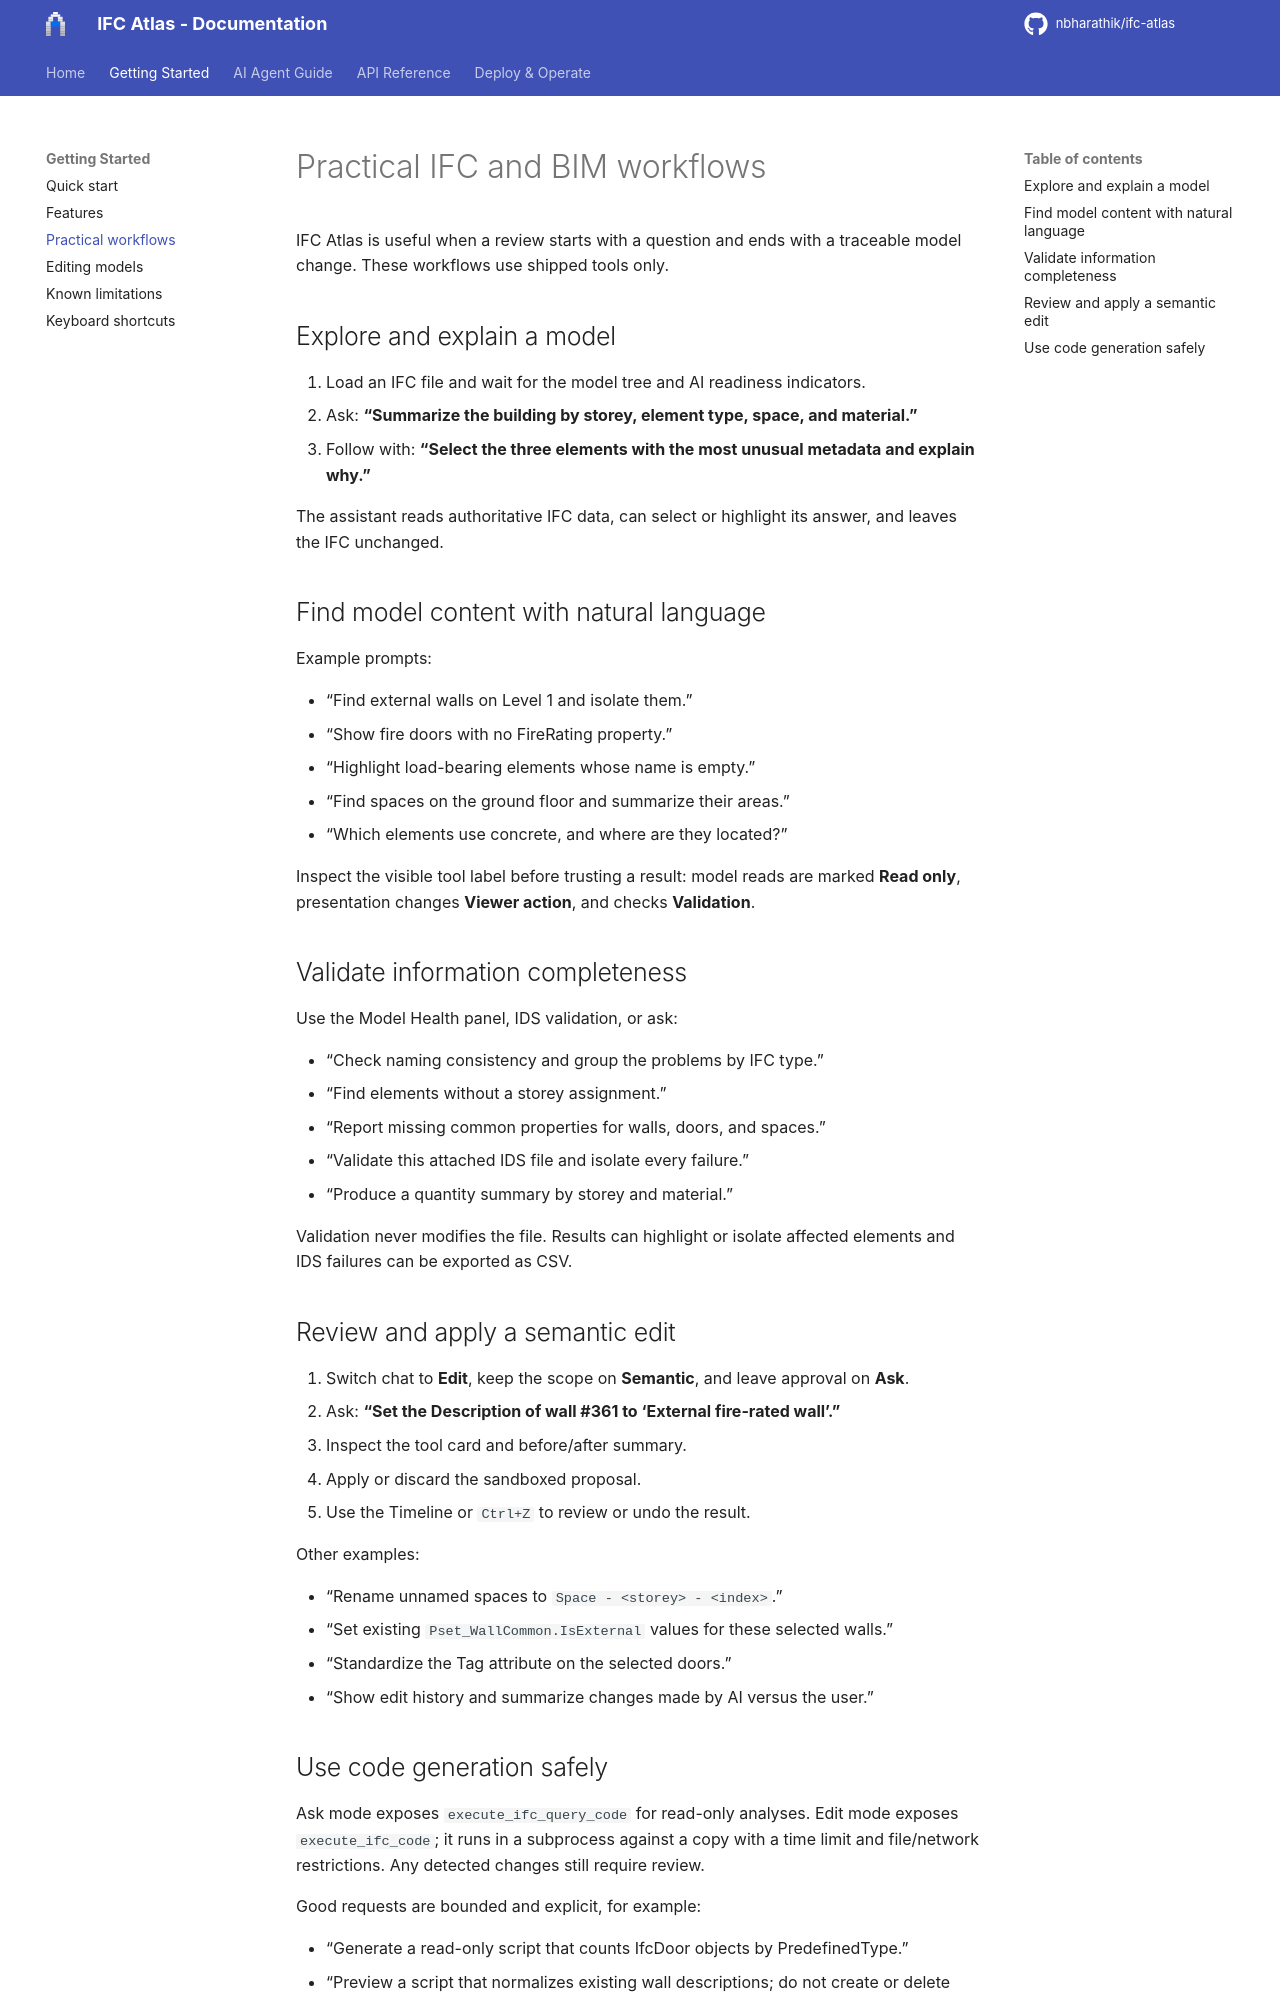

repository: nbharathik/ifc-atlas · page: user/USE_CASES/index.html · generator: mkdocs

# Practical IFC and BIM workflows

IFC Atlas is useful when a review starts with a question and ends with a
traceable model change. These workflows use shipped tools only.

## Explore and explain a model

1. Load an IFC file and wait for the model tree and AI readiness indicators.
2. Ask: **“Summarize the building by storey, element type, space, and material.”**
3. Follow with: **“Select the three elements with the most unusual metadata and
   explain why.”**

The assistant reads authoritative IFC data, can select or highlight its answer,
and leaves the IFC unchanged.

## Find model content with natural language

Example prompts:

- “Find external walls on Level 1 and isolate them.”
- “Show fire doors with no FireRating property.”
- “Highlight load-bearing elements whose name is empty.”
- “Find spaces on the ground floor and summarize their areas.”
- “Which elements use concrete, and where are they located?”

Inspect the visible tool label before trusting a result: model reads are marked
**Read only**, presentation changes **Viewer action**, and checks **Validation**.

## Validate information completeness

Use the Model Health panel, IDS validation, or ask:

- “Check naming consistency and group the problems by IFC type.”
- “Find elements without a storey assignment.”
- “Report missing common properties for walls, doors, and spaces.”
- “Validate this attached IDS file and isolate every failure.”
- “Produce a quantity summary by storey and material.”

Validation never modifies the file. Results can highlight or isolate affected
elements and IDS failures can be exported as CSV.

## Review and apply a semantic edit

1. Switch chat to **Edit**, keep the scope on **Semantic**, and leave approval
   on **Ask**.
2. Ask: **“Set the Description of wall #361 to ‘External fire-rated wall’.”**
3. Inspect the tool card and before/after summary.
4. Apply or discard the sandboxed proposal.
5. Use the Timeline or `Ctrl+Z` to review or undo the result.

Other examples:

- “Rename unnamed spaces to `Space - <storey> - <index>`.”
- “Set existing `Pset_WallCommon.IsExternal` values for these selected walls.”
- “Standardize the Tag attribute on the selected doors.”
- “Show edit history and summarize changes made by AI versus the user.”
